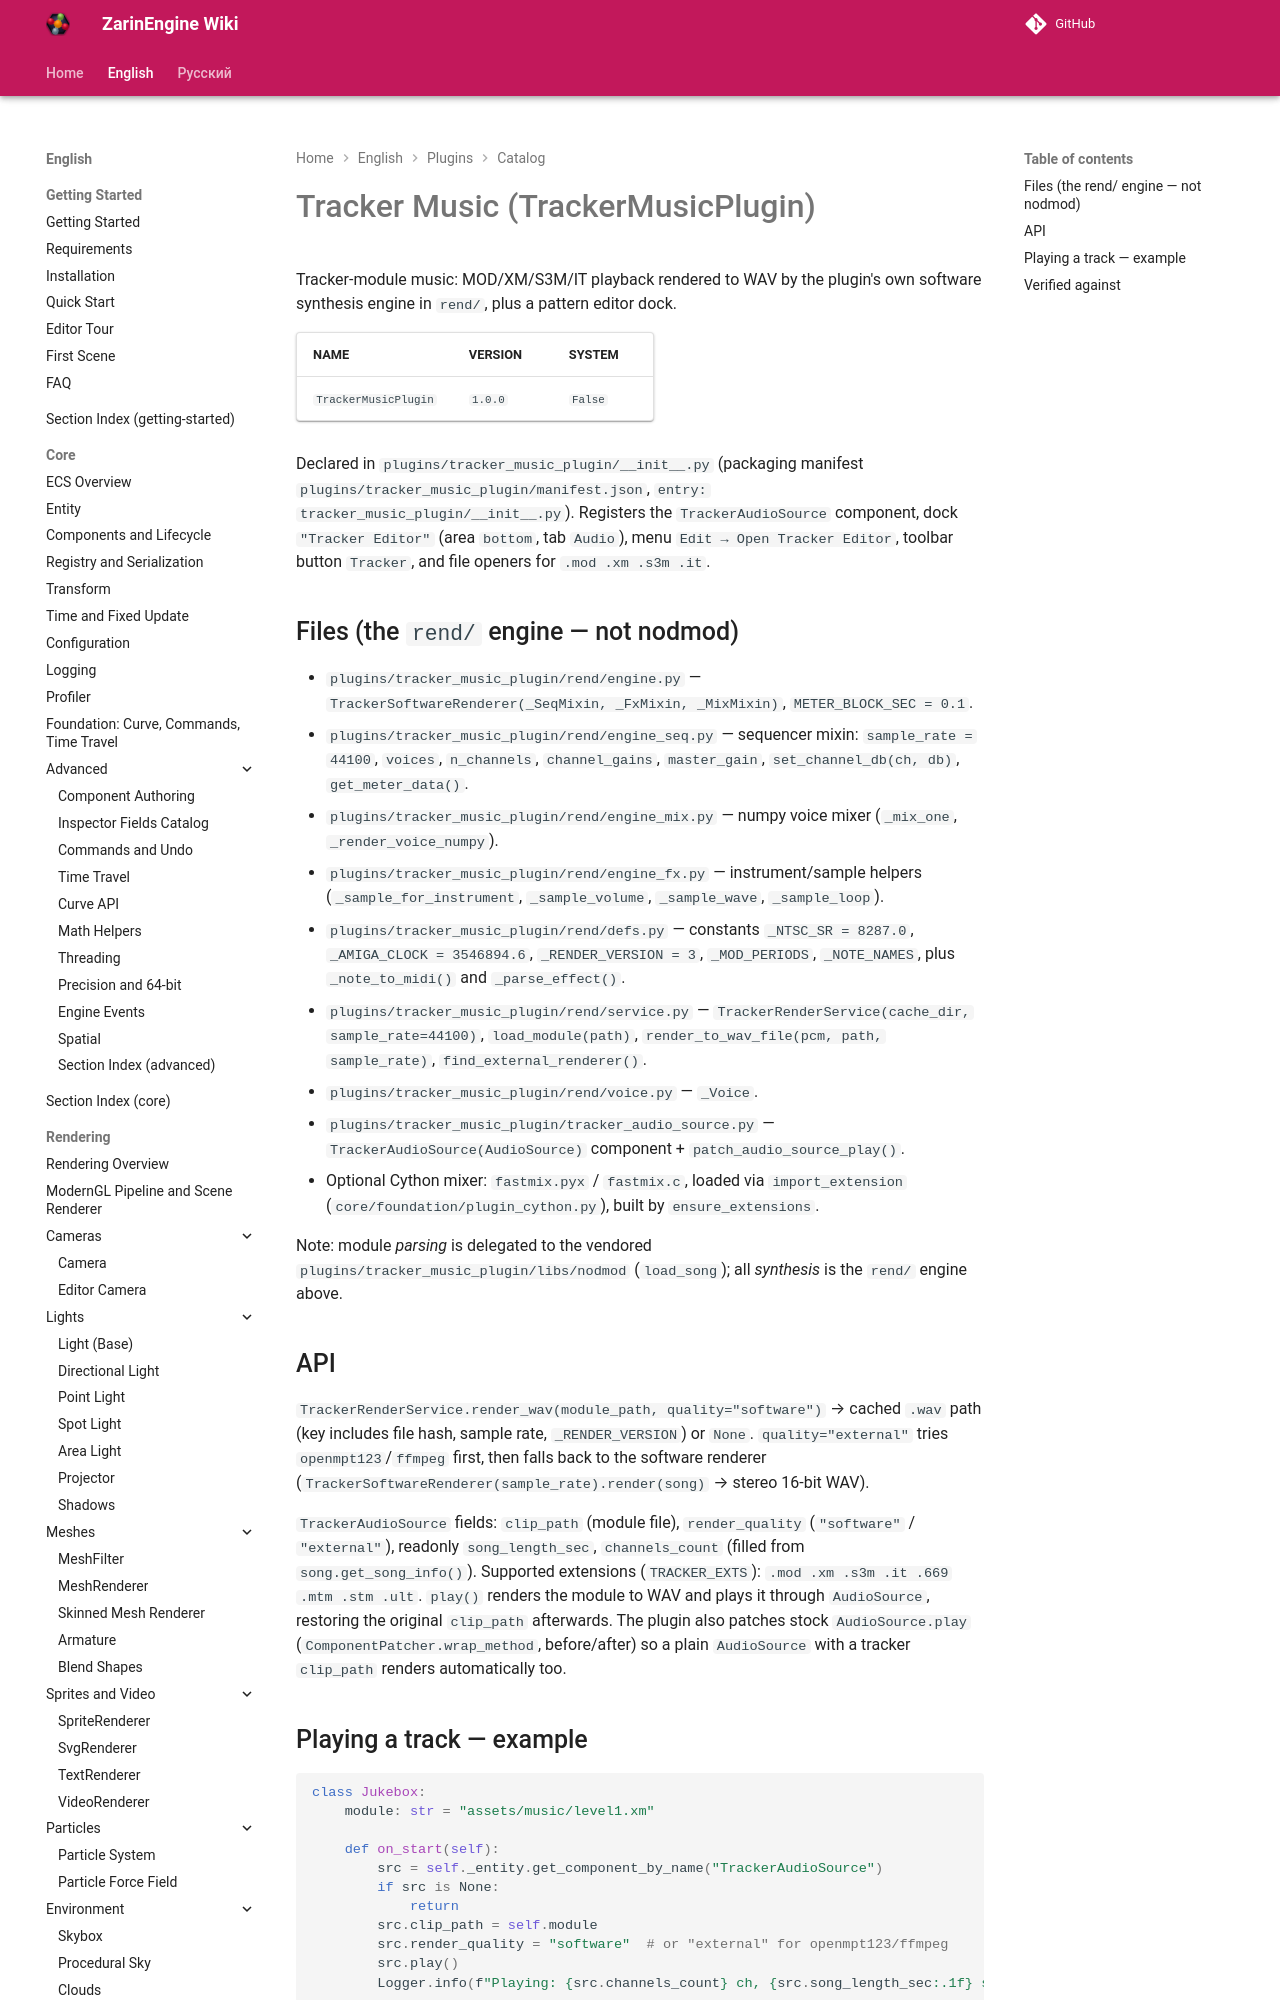

repository: EgorKonstrukt/ZarinEngineWiki · page: en/plugins/catalog/music-tracker/index.html · generator: mkdocs

# Tracker Music (TrackerMusicPlugin)

Tracker-module music: MOD/XM/S3M/IT playback rendered to WAV by the plugin's own software synthesis engine in `rend/`, plus a pattern editor dock.

| NAME | VERSION | SYSTEM |
|---|---|---|
| `TrackerMusicPlugin` | `1.0.0` | `False` |

Declared in `plugins/tracker_music_plugin/__init__.py` (packaging manifest `plugins/tracker_music_plugin/manifest.json`, `entry: tracker_music_plugin/__init__.py`). Registers the `TrackerAudioSource` component, dock `"Tracker Editor"` (area `bottom`, tab `Audio`), menu `Edit → Open Tracker Editor`, toolbar button `Tracker`, and file openers for `.mod .xm .s3m .it`.
